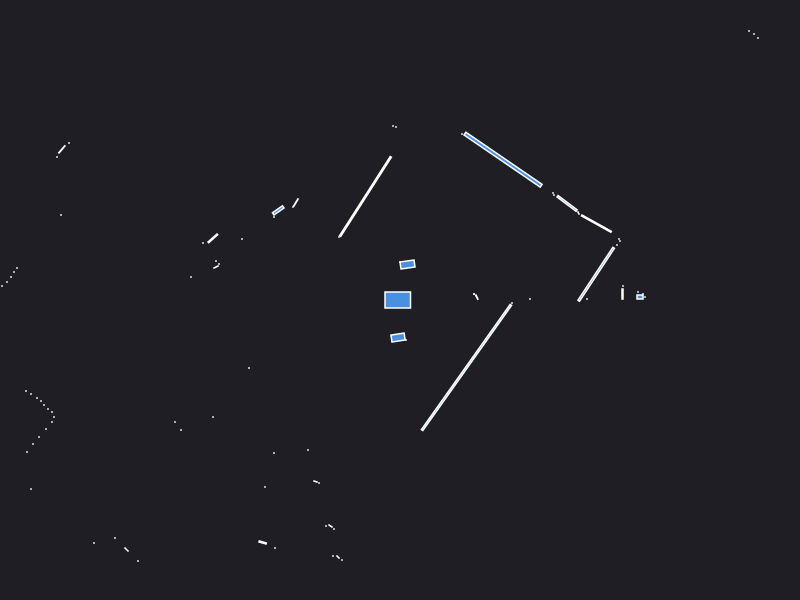

Source data for this figure (header and first rows):
0.000000	0.000000	0.049500
2.225	0.06	0.003600
2.23	0.14	0.000441
1.3	0.01	0.000441
0.768	0.029	0.002728
0.74	0.06	0.000441
0.74	0.06	0.000441
2.38	0.08	0.000441
2.45	0.03	0.000441
2.4	0.03	0.004800
2.43	0.06	0.000441
1.87	0.01	0.000441
2.17	0.55	0.000441
2.2	0.59	0.000441
2.19	0.61	0.000441
1.964	0.7637	0.06141
1.785	0.87	0.001250
1.671	0.9658	0.0392
1.54	1.05	0.000441
1.53	1.07	0.000441
3.58	2.62	0.000441
3.54	2.66	0.000441
3.49	2.69	0.000441
1.031	1.403	0.4559
0.62	1.66	0.000441
0.01	0.38	0.000441
0.075	0.355	0.0187
-0.000000	0.38	0.000441
-0.04	1.73	0.000441
-0.07	1.74	0.000441
-0.3454	1.035	0.441
-0.61	0.63	0.000441
-1.041	0.9754	0.005854
-1.07	0.93	0.000441
-1.218	0.8961	0.0152
-1.26	0.83	0.000441
-5.47	3.4	0.000441
-5.52	3.33	0.000441
-5.59	3.28	0.000441
-5.66	3.23	0.000441
-5.71	3.16	0.000441
-5.76	3.1	0.000441
-3.31	1.57	0.000441
-3.381	1.506	0.007597
-3.43	1.43	0.000441
-1.58	0.61	0.000441
-1.872	0.6163	0.01253
-1.97	0.57	0.000441
-3.39	0.85	0.000441
-1.84	0.39	0.000441
-1.81	0.36	0.000441
-1.84	0.33	0.002472
-2.09	0.23	0.000441
-3.83	0.32	0.000441
-3.86	0.28	0.000441
-3.89	0.23	0.000441
-3.93	0.18	0.000441
-3.98	0.14	0.000441
-5.81	0.06	0.000441
-5.73	-0.02	0.000441
-5.6	-0.08	0.000441
... 53 more rows
